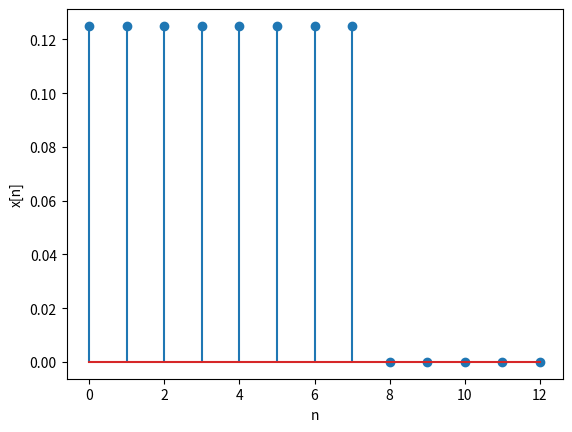

Recreate this plot in Python.
import numpy as np
import matplotlib.pyplot as plt

#h = [1, 0.5, 0.25, 0.125]
h = [0.125, 0.125, 0.125, 0.125, 0.125, 0.125, 0.125, 0.125]

#x = [1, 1, 1, 1, 1, 1, 1, 1, 1, 1]
x = [1, 0, 0, 0, 0, 0]

m = np.convolve(x, h)


plt.stem(m)
plt.xlabel("n")
plt.ylabel("x[n]")
plt.show()
